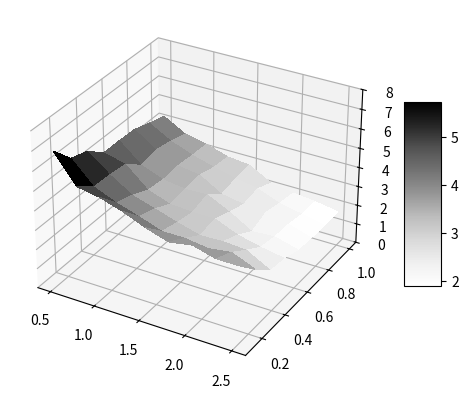
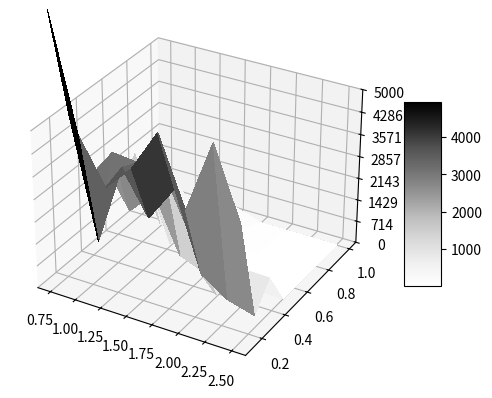
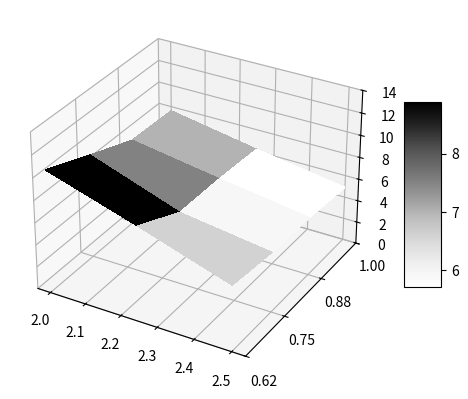
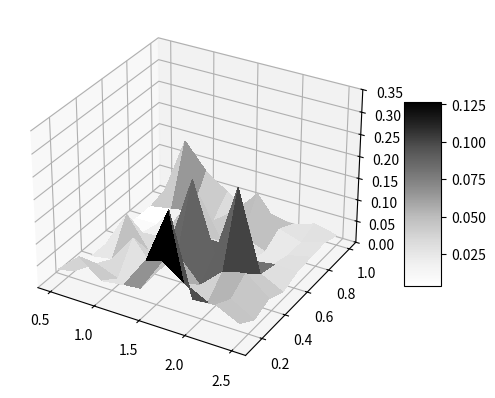
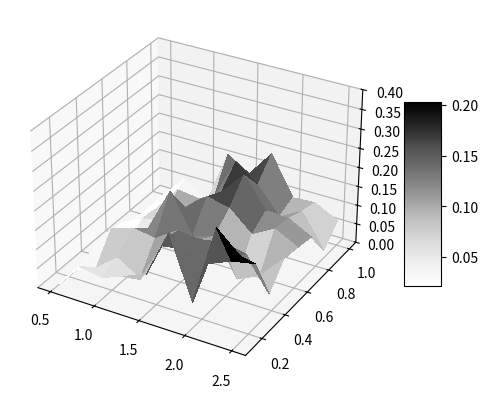
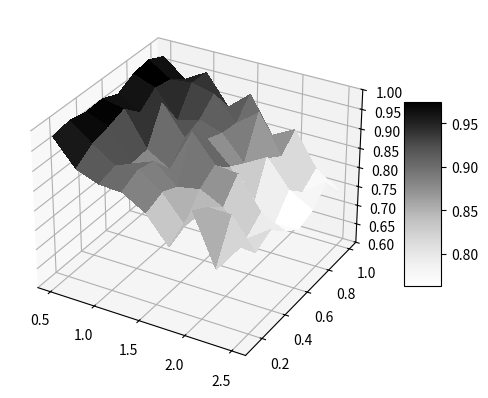
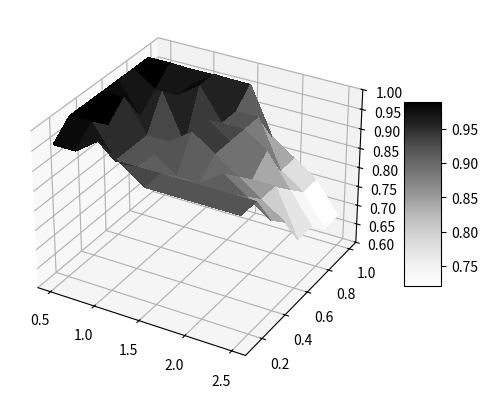
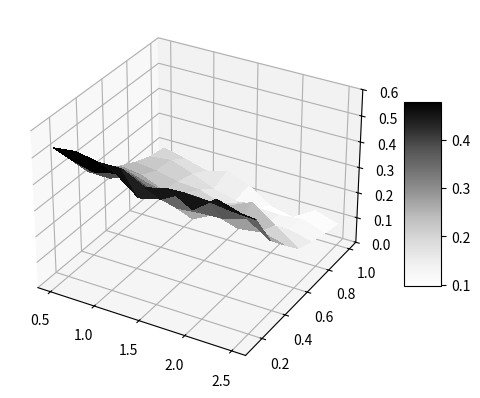

These figures' Python source, in order:
import itertools
import matplotlib.pyplot as plt
from matplotlib import cm
from matplotlib.ticker import LinearLocator
import numpy as np
import os
import matplotlib.ticker as tick

if __name__ == "__main__":
    x1 = [0.5, 0.75, 1, 1.25, 1.5, 1.75, 2, 2.25, 2.5]
    x2 = [0.125, 0.25, 0.375, 0.5, 0.625, 0.75, 0.875, 1]
    X, Y = np.meshgrid(x1, x2)
    print(X)
    print(Y)

    sparsitymeanfin=[[6.88, 5.88, 5.6,  4.88, 4.88 ,4.84 ,4.56, 4.32],
 [5.44 ,4.76, 4.72 ,4.6 , 3.92, 4.08 ,3.92 ,3.68],
 [5.24, 4.28, 4. ,  3.6  ,3.48 ,3.56, 3.48 ,3.44],
 [4.88 ,3.92, 3.64, 3.2 , 3.32, 3.4 , 3.16 ,3.08],
 [4.4 , 3.52 ,3.28, 3.12 ,3.36, 2.72, 2.88, 2.96],
 [4.04 ,3.52 ,2.96 ,3.12, 2.8 , 2.52, 2.68, 2.32],
 [4.24, 3.36, 3.  , 2.64, 2.12 ,2.44, 2.24, 2.12],
 [3.92, 3.52, 2.92, 2.36 ,2.2 , 2.16, 2.  , 2.  ],
 [3.92 ,3.04, 2.28 ,2.16 ,1.88, 1.8 , 1.76 ,1.8 ]]


    fig, ax = plt.subplots(subplot_kw={"projection": "3d"})
    surf = ax.plot_surface(X, Y, np.array(sparsitymeanfin).transpose(), cmap=cm.Greys,
                           linewidth=0, antialiased=False)
    # Customize the z axis.
    ax.set_zlim(0, 8)
    ax.zaxis.set_major_locator(LinearLocator(9))


    ax.zaxis.set_major_formatter(tick.FormatStrFormatter('%.0f'))
    # Add a color bar which maps values to colors.
    fig.colorbar(surf, shrink=0.5, aspect=5)
    # plt.savefig(os.path.join(PATH, 'plotsparsity.png'))
    plt.show()

    x1 = [0.75, 1, 1.25, 1.5, 1.75, 2, 2.25, 2.5]
    x2 = [0.125, 0.25, 0.375, 0.5, 0.625, 0.75, 0.875, 1]
    X, Y = np.meshgrid(x1, x2)

    closenessmeanfin = [[8.51985590e+03, 4.98229292e+03, 2.61343026e+03, 2.77976900e+03,
  1.39151516e+03, 2.22140161e+03 ,3.92896552e+02, 1.07257671e+03],
 [5.01734374e+03, 1.24061999e+03, 3.69540307e+03 ,1.38508603e+03,
  2.44541875e+03, 8.99838007e+01, 5.30605028e+01, 3.39069153e+01],
 [3.64291400e+03, 3.85033982e+03, 3.60028218e+03 ,2.20005222e+03,
  1.07487117e+02, 3.44096081e+01, 3.44486436e+01, 1.59675988e+01],
 [4.45533569e+03, 2.50452449e+03, 3.51690941e+03, 4.02505898e+02,
  1.36844255e+03, 1.21863434e+01, 1.11243206e+01, 2.74036404e+02],
 [5.77323760e+03, 3.66455936e+03, 1.75673094e+03, 7.20836699e+01,
  3.36003281e+01, 1.11514766e+01, 2.72068099e+02, 8.46581195e+00],
 [3.66465730e+03, 1.20728482e+03, 7.20351746e+01, 3.09517540e+02,
  1.10541013e+01, 9.36400612e+00, 7.75305329e+00, 7.61875660e+00],
 [5.93212862e+03, 6.50411189e+02, 1.18062002e+03, 2.96522610e+01,
  8.55562402e+00, 6.54096705e+00 ,6.46422630e+00, 6.18980916e+00],
 [3.74327774e+03, 4.14938044e+02, 1.15760201e+03, 1.26619701e+01,
  5.91405290e+00 ,5.42220659e+00 ,5.28089958e+00 ,4.91545808e+00]]


    fig, ax = plt.subplots(subplot_kw={"projection": "3d"})
    surf = ax.plot_surface(X, Y, np.array(closenessmeanfin).transpose(), cmap=cm.Greys,
                           linewidth=0, antialiased=False)
    ax.zaxis.set_major_locator(LinearLocator(8))
    ax.zaxis.set_major_formatter(tick.FormatStrFormatter('%.0f'))
    ax.set_zlim(0, 5000)
    # Add a color bar which maps values to colors.
    fig.colorbar(surf, shrink=0.5, aspect=5)
    # plt.savefig(os.path.join(PATH, 'plotcloseness.png'))
    plt.show()







    x1 = [2, 2.25, 2.5]
    x2 = [0.625, 0.75, 0.875, 1]
    X, Y = np.meshgrid(x1, x2)
    closenessmeanfin=[ [ 1.10541013e+01 ,9.36400612e+00 ,7.75305329e+00, 7.61875660e+00],
 [  8.55562402e+00 ,6.54096705e+00 ,6.46422630e+00, 6.18980916e+00],
 [ 5.91405290e+00 ,5.42220659e+00, 5.28089958e+00, 4.91545808e+00]]



    fig, ax = plt.subplots(subplot_kw={"projection": "3d"})
    surf = ax.plot_surface(X, Y, np.array(closenessmeanfin).transpose(), cmap=cm.Greys,
                           linewidth=0, antialiased=False)
    ax.zaxis.set_major_locator(LinearLocator(8))
    ax.zaxis.set_major_formatter(tick.FormatStrFormatter('%.0f'))
    ax.set_zlim(0, 14)
    ax.set_ylim(0.625,1)
    ax.yaxis.set_major_locator(LinearLocator(4))
    ax.yaxis.set_major_formatter(tick.FormatStrFormatter('%.2f'))
    # Add a color bar which maps values to colors.
    fig.colorbar(surf, shrink=0.5, aspect=5)
    # plt.savefig(os.path.join(PATH, 'plotcloseness.png'))
    plt.show()

    x1 = [0.5, 0.75, 1, 1.25, 1.5, 1.75, 2, 2.25, 2.5]
    x2 = [0.125, 0.25, 0.375, 0.5, 0.625, 0.75, 0.875, 1]
    X, Y = np.meshgrid(x1, x2)

    typicalitymeanfin=[[3.54249606e-17, 1.00029581e-18 ,2.27749600e-18, 1.20596092e-18,
  1.28605753e-17, 1.37708287e-18 ,5.78220482e-19, 1.10565076e-17],
 [8.07526783e-17, 3.30553785e-17, 1.13039841e-17, 8.67109535e-17,
  1.27319269e-17, 2.18115134e-18 ,9.33554045e-18, 1.44427198e-16],
 [4.15608786e-17, 1.38375777e-17, 7.71069064e-17 ,1.53405811e-17,
  1.69508957e-17, 3.78857028e-17, 1.91970992e-17, 8.52821811e-17],
 [4.93081954e-17, 8.65204032e-18 ,1.27936694e-17, 5.00886121e-17,
  2.49304340e-17, 9.86846421e-17, 1.15995517e-17, 5.06501725e-17],
 [1.20805513e-16, 8.74035343e-17 ,7.03728278e-17 ,2.11286007e-16,
  4.54322783e-17, 8.78220577e-18, 4.98323547e-17 ,1.80939733e-17],
 [2.47554314e-16, 5.11811412e-17, 1.51107461e-17, 5.46331455e-17,
  4.31349587e-17, 3.33664353e-17, 1.05271990e-16, 2.88121032e-17],
 [6.52555787e-17, 2.51343284e-17, 6.23305822e-17, 2.22548124e-16,
  2.46571309e-17, 1.45699704e-17, 3.71763084e-17, 1.77775584e-17],
 [6.96499014e-17, 4.84387576e-17, 7.55613931e-17 ,4.27499841e-17,
  3.25468879e-17, 2.18267923e-17, 2.04269041e-17, 3.49882323e-17],
 [4.45312934e-17, 1.89106800e-17, 3.43273184e-17 ,1.65651780e-17,
  3.07999045e-17, 3.36064061e-17, 3.58853885e-17 ,2.30874644e-17]]




    # Plot Typicality
    fig, ax = plt.subplots(subplot_kw={"projection": "3d"})
    surf = ax.plot_surface(X, Y, np.array(typicalitymeanfin).transpose()*1000000000000000, cmap=cm.Greys,
                       linewidth=0, antialiased=False)
    ax.zaxis.set_major_locator(LinearLocator(8))
    ax.zaxis.set_major_formatter(tick.FormatStrFormatter('%.2f'))
    ax.set_zlim(0, 0.35)
    # Add a color bar which maps values to colors.
    fig.colorbar(surf, shrink=0.5, aspect=5)
    # plt.savefig(os.path.join('plottypicality.png'))
    plt.show()



    feasibility2meanfin=[[0.00091328, 0.00359995 ,0.01295773 ,0.01172615 ,0.02511137, 0.00134768,
  0.00153526, 0.00290986],
 [0.06690695 ,0.02639783 ,0.09494688 ,0.00224735, 0.05292895, 0.04662074,
  0.0348164  ,0.06101418],
 [0.05673537 ,0.07136709 ,0.1145639 , 0.079289 ,  0.06267486 ,0.11381869,
  0.03225934 ,0.01165255],
 [0.07760582, 0.03252054, 0.10433465, 0.19262289 ,0.1169311 , 0.10622168,
  0.07526529, 0.16029281],
 [0.10206615, 0.13922103, 0.14317704, 0.0928614 , 0.16291552 ,0.14182585,
  0.18930475 ,0.12472206],
 [0.22527746, 0.14818416, 0.13755057, 0.11131887, 0.14907224 ,0.20245125,
  0.14377953, 0.19443619],
 [0.06691418 ,0.12938701 ,0.1476722 , 0.0177371,  0.0973984 , 0.12601878,
  0.07604776, 0.0935527 ],
 [0.27275978, 0.15432533, 0.13524874, 0.04337014, 0.1303882,  0.12314026,
  0.10778999, 0.09738565],
 [0.22013944 ,0.16610288 ,0.05214334, 0.10597611 ,0.10029146 ,0.09202533,
  0.02120139, 0.06559381]]



    fig, ax = plt.subplots(subplot_kw={"projection": "3d"})

    surf = ax.plot_surface(X, Y, np.array(feasibility2meanfin).transpose(), cmap=cm.Greys,
                       linewidth=0, antialiased=False)
    ax.set_zlim(0, 0.4)
    ax.zaxis.set_major_locator(LinearLocator(9))
    ax.zaxis.set_major_formatter(tick.FormatStrFormatter('%.2f'))
    # Add a color bar which maps values to colors.
    fig.colorbar(surf, shrink=0.5, aspect=5)
    plt.show()


    feasibility1meanfin= [[0.98020751 ,0.98793145, 0.97918724 ,0.98163519 ,0.96417558, 0.9856826,
  0.99373273, 0.97370203],
 [0.91616357 ,0.9450265  ,0.95652027 ,0.97092855, 0.93157531, 0.96445351,
  0.95647383, 0.92897624],
 [0.89438304, 0.90690958 ,0.88012165, 0.88379208 ,0.97155848 ,0.89563656,
  0.96333857, 0.96110954],
 [0.8916183  ,0.91356264, 0.90202524 ,0.84955984 ,0.89746629 ,0.91308729,
  0.94882639 ,0.88620079],
 [0.85775585 ,0.8742168 , 0.85393975 ,0.95963547 ,0.91096856, 0.89486209,
  0.88884097 ,0.93407906],
 [0.79000283 ,0.80810147, 0.865005 ,  0.89308207 ,0.85705049 ,0.83234417,
  0.93286568 ,0.84305267],
 [0.89701921 ,0.87130817, 0.83598458 ,0.88779985 ,0.75763548 ,0.86493802,
  0.83764875 ,0.87424716],
 [0.76910135, 0.86927688, 0.77382777, 0.80656279 ,0.74284263 ,0.79612134,
  0.75801865, 0.78682784],
 [0.84330446 ,0.79353021, 0.81601511, 0.77848262, 0.74776971, 0.76225854,
  0.80190411 ,0.74859737]]




    fig, ax = plt.subplots(subplot_kw={"projection": "3d"})
    surf = ax.plot_surface(X, Y, np.array(feasibility1meanfin).transpose(), cmap=cm.Greys,
                       linewidth=0, antialiased=False)
    ax.set_zlim(0.6, 1)
    ax.zaxis.set_major_locator(LinearLocator(9))
    ax.zaxis.set_major_formatter(tick.FormatStrFormatter('%.2f'))
    # Add a color bar which maps values to colors.
    fig.colorbar(surf, shrink=0.5, aspect=5)
    plt.show()

    correctnessmeanfin=[[0.96, 1. ,  1.,   1.  , 1. ,  1.  , 1. ,  0.96],
 [0.96, 1.,   0.96, 1.  , 0.92, 0.96, 1.  , 0.96],
 [1.  , 0.92, 0.92 ,0.92 ,1. ,  0.96 ,0.96, 0.96],
 [0.96, 0.92, 0.92, 0.92, 0.88, 1.  , 1.,   0.96],
 [0.92, 0.92, 0.88, 0.96, 0.96 ,0.92 ,0.92, 0.96],
 [0.92, 0.92, 0.88 ,0.92, 0.92 ,0.92 ,0.92, 0.84],
 [0.92, 0.92, 0.92, 0.88 ,0.84 ,0.88, 0.8  ,0.8 ],
 [0.92, 0.92, 0.88 ,0.84, 0.84 ,0.8 , 0.76, 0.76],
 [0.92 ,0.92 ,0.84 ,0.8 , 0.72, 0.72 ,0.68 ,0.68]]





    fig, ax = plt.subplots(subplot_kw={"projection": "3d"})
    surf = ax.plot_surface(X, Y, np.array(correctnessmeanfin).transpose(), cmap=cm.Greys,
                       linewidth=0, antialiased=False)

    ax.set_zlim(0.6, 1)
    ax.zaxis.set_major_locator(LinearLocator(9))
    ax.zaxis.set_major_formatter(tick.FormatStrFormatter('%.2f'))
    # Add a color bar which maps values to colors.
    fig.colorbar(surf, shrink=0.5, aspect=5)
    # plt.savefig(os.path.join('plottypicality.png'))
    plt.show()


    catsparsmeanfin=[[0.52865079, 0.43701587, 0.34257143 ,0.3107619,  0.26609524 ,0.23247619,
  0.20647619, 0.19466667],
 [0.53871429, 0.414  ,    0.34095238, 0.322  ,    0.254   ,   0.222,
  0.21666667 ,0.17333333],
 [0.52257143 ,0.43380952 ,0.37666667, 0.29533333 ,0.21866667, 0.202,
  0.18466667, 0.14933333],
 [0.52390476, 0.36580952 ,0.334   ,   0.27809524, 0.23066667, 0.19533333,
  0.14933333, 0.17266667],
 [0.47952381 ,0.38666667, 0.30133333 ,0.20933333 ,0.20847619 ,0.16466667,
  0.12666667 ,0.13704762],
 [0.5   ,     0.43447619 ,0.31     ,  0.252   ,   0.23333333 ,0.19666667,
  0.12466667 ,0.08      ],
 [0.4487619 , 0.43047619, 0.31466667, 0.22466667 ,0.27333333, 0.13142857,
  0.12     ,  0.06      ],
 [0.51333333 ,0.41866667 ,0.34133333 ,0.23666667, 0.208    ,  0.14,
  0.13     ,  0.11333333],
 [0.487    ,  0.41333333, 0.28333333 ,0.21333333 ,0.14666667, 0.12,
  0.1      ,  0.08666667]]




    fig, ax = plt.subplots(subplot_kw={"projection": "3d"})
    surf = ax.plot_surface(X, Y, np.array(catsparsmeanfin).transpose(), cmap=cm.Greys,
                       linewidth=0, antialiased=False)
    ax.zaxis.set_major_locator(LinearLocator(7))
    ax.set_zlim(0, 0.60)
    ax.zaxis.set_major_formatter(tick.FormatStrFormatter('%.1f'))

    # Add a color bar which maps values to colors.
    fig.colorbar(surf, shrink=0.5, aspect=5)
    # plt.savefig(os.path.join('plottypicality.png'))
    plt.show()